Run: headless pygame with SDL's dummy video driver; simulated clock (each Clock.tick advances the game by its frame time, no real sleeping); random seed 0; keys injected as events and as key.get_pressed() state; no mouse input.
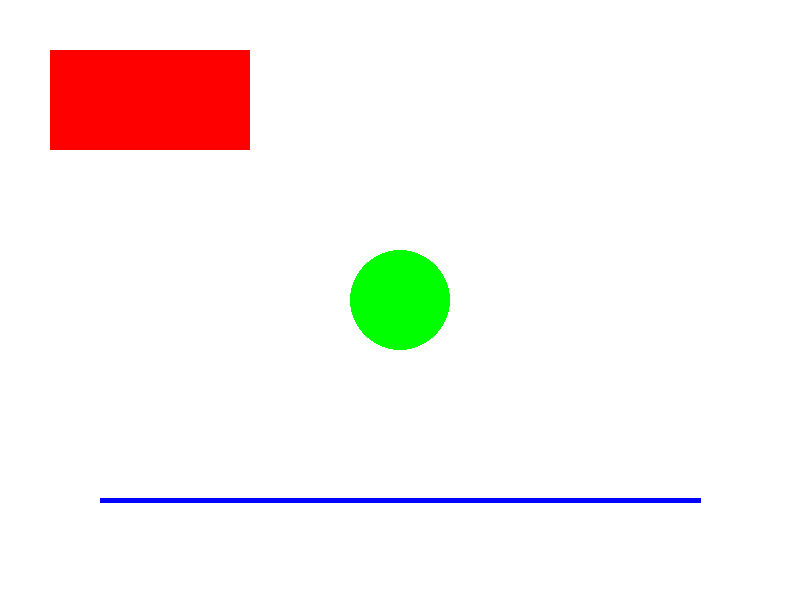
Frame 1 of 4 · flips 1–60 · no input
Frame 2 of 4 · flips 61–180 · tapped SPACE, RETURN · held RIGHT (→), D · screen unchanged from frame 1, image omitted
Frame 3 of 4 · flips 181–300 · held DOWN (↓), S · screen unchanged from frame 2, image omitted
Frame 4 of 4 · flips 301–420 · held LEFT (←), A, UP (↑), W · screen unchanged from frame 3, image omitted

The pygame program that drew these frames:

import pygame
import sys

# Initialize Pygame
pygame.init()

# Set up the display
width, height = 800, 600
screen = pygame.display.set_mode((width, height))
pygame.display.set_caption('Drawing Shapes')

# Define colors
WHITE = (255, 255, 255)
RED = (255, 0, 0)
GREEN = (0, 255, 0)
BLUE = (0, 0, 255)

# Main loop
running = True
while running:
    for event in pygame.event.get():
        if event.type == pygame.QUIT:
            running = False

    # Fill the screen with white
    screen.fill(WHITE)

    # Draw a red rectangle
    pygame.draw.rect(screen, RED, (50, 50, 200, 100))

    # Draw a green circle
    pygame.draw.circle(screen, GREEN, (400, 300), 50)

    # Draw a blue line
    pygame.draw.line(screen, BLUE, (100, 500), (700, 500), 5)

    # Update the display
    pygame.display.flip()

# Quit Pygame
pygame.quit()
sys.exit()
